pico-8 play session: hold ← + tap ❎

[t = 1 s] hold ← ~1s, tap ❎ ~2×
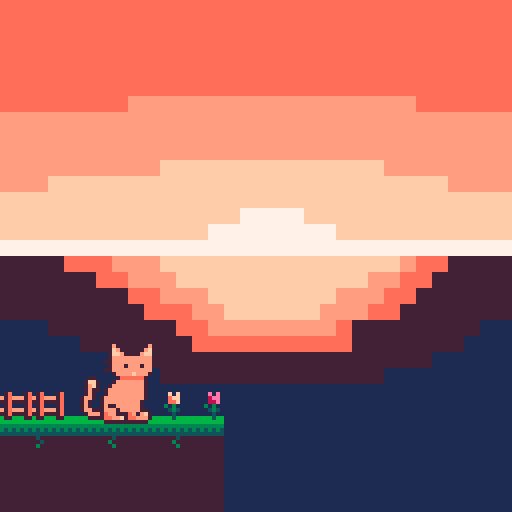
[t = 2 s] hold ← ~2s, tap ❎ ~4×
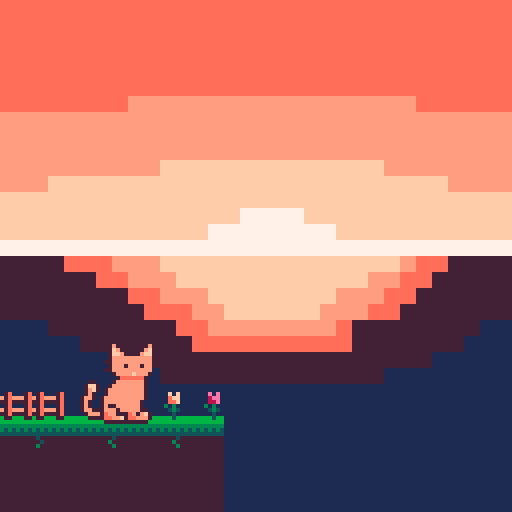
[t = 4 s] hold ← ~4s, tap ❎ ~7×
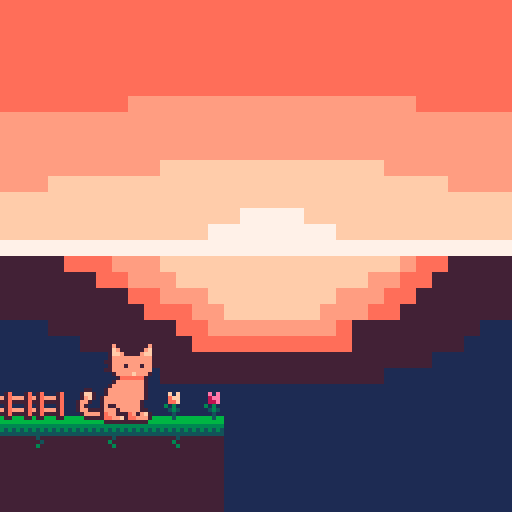

pico-8 cartridge
version 41
__lua__

 



-->8
--sprite drawing
function _init()
	ct=3 --cattail
	frame = 0
	poke( 0x5f2e, 1 ) --endable hidden colors
 custom_palette = {[0]=0,1,140,12,131,3,139,130,136,14,142,143,15,13,6,7}
	pal( custom_palette, 1 )
end

function _update()

	frame+=1
	if(frame%4==0) then
	cat_tail()
	end
	
end

function _draw()
	cls(2)
	sspr(32,32,32,32,0,0,128,128)
	map(0,0,0,0,128,128)
	cat_idle(25,85)
	
--	just prints some flowers and gates
	spr(80,50,97)
	spr(81,40,97)
	spr(82,0,97)
	spr(82,8,97)
end

function cat_tail()
	if(ct < 5) then
		ct+=1
	else
		ct=3
	end
	return ct
end

function cat_idle(x,y)
		sspr(0,0,13,21,x,y)
		spr(ct,x-7,y+8,1,2)
end
__gfx__
00070000000070000000000000000000000000000000000000000000000000000000000000000000000000000000000000000000000000000000000000000000
007b70000007b7000000000000007700000000000000000000000000000000000000000000000000000000000000000000000000000000000000000000000000
007cb700007bc700000770000007cc70000077000000000000000000000000000000000000000000000000000000000000000000000000000000000000000000
007ccb7777bcc700007cc7000007bc700007cc700000000000000000000000000000000000000000000000000000000000000000000000000000000000000000
007bbbbbbbbbb700007cb7000007b7700007bc700007700000000000000000000000000000000000000000000000000000000000000000000000000000000000
077bbbbbbbbbb770007bb7000007b7000007b700007cc70000000000000000000000000000000000000000000000000000000000000000000000000000000000
007bbb7bbb7bb7000007b700007bb700007bb700007bc70000000000000000000000000000000000000000000000000000000000000000000000000000000000
077bbbbbbbbbb7700007b700007b7000007b700007bb700000000000000000000000000000000000000000000000000000000000000000000000000000000000
0007bbbbcbbb70000007bb70007b7000007b700007b7000000000000000000000000000000000000000000000000000000000000000000000000000000000000
00007aaaaaa7000000007b70007bb770007bb77007bb777000000000000000000000000000000000000000000000000000000000000000000000000000000000
0007bbbbbbb7000000007bb00007bbb00007bbb0007bbbb000000000000000000000000000000000000000000000000000000000000000000000000000000000
007bbbbbbbb700000000077000007770000077700007777000000000000000000000000000000000000000000000000000000000000000000000000000000000
07bbbbbbbbb700000000000000000000000000000000000000000000000000000000000000000000000000000000000000000000000000000000000000000000
07bbbbbbbbb700000000000000000000000000000000000000000000000000000000000000000000000000000000000000000000000000000000000000000000
7bbbbbbbbbb700000000000000000000000000000000000000000000000000000000000000000000000000000000000000000000000000000000000000000000
7bbbbbbbbb7000000000000000000000000000000000000000000000000000000000000000000000000000000000000000000000000000000000000000000000
7b77bbbbbb7000000000000000000000000000000000000000000000000000000000000000000000000000000000000000000000000000000000000000000000
7bbb7bbbbb7700000000000000000000000000000000000000000000000000000000000000000000000000000000000000000000000000000000000000000000
7abb777ab7bc70000000000000000000000000000000000000000000000000000000000000000000000000000000000000000000000000000000000000000000
7aabbc7aabbb70000000000000000000000000000000000000000000000000000000000000000000000000000000000000000000000000000000000000000000
07777777777700000000000000000000000000000000000000000000000000000000000000000000000000000000000000000000000000000000000000000000
00000000000000000000000000000000000000000000000000000000000000000000000000000000000000000000000000000000000000000000000000000000
00000000000000000000000000000000000000000000000000000000000000000000000000000000000000000000000000000000000000000000000000000000
00000000000000000000000000000000000000000000000000000000000000000000000000000000000000000000000000000000000000000000000000000000
00000000000000000000000000000000000000000000000000000000000000000000000000000000000000000000000000000000000000000000000000000000
00000000000000000000000000000000000000000000000000000000000000000000000000000000000000000000000000000000000000000000000000000000
00000000000000000000000000000000000000000000000000000000000000000000000000000000000000000000000000000000000000000000000000000000
00000000000000000000000000000000000000000000000000000000000000000000000000000000000000000000000000000000000000000000000000000000
00000000000000000000000000000000000000000000000000000000000000000000000000000000000000000000000000000000000000000000000000000000
00000000000000000000000000000000000000000000000000000000000000000000000000000000000000000000000000000000000000000000000000000000
00000000000000000000000000000000000000000000000000000000000000000000000000000000000000000000000000000000000000000000000000000000
00000000000000000000000000000000000000000000000000000000000000000000000000000000000000000000000000000000000000000000000000000000
66666666666666666666666677777777aaaaaaaaaaaaaaaaaaaaaaaaaaaaaaaa0000000000000000000000000000000000000000000000000000000000000000
66666666666666666666666677777777aaaaaaaaaaaaaaaaaaaaaaaaaaaaaaaa0000000000000000000000000000000000000000000000000000000000000000
55555555555555555555555577777777aaaaaaaaaaaaaaaaaaaaaaaaaaaaaaaa0000000000000000000000000000000000000000000000000000000000000000
54545454545454545454545477777777aaaaaaaaaaaaaaaaaaaaaaaaaaaaaaaa0000000000000000000000000000000000000000000000000000000000000000
44444444444444444444444477777777aaaaaaaaaaaaaaaaaaaaaaaaaaaaaaaa0000000000000000000000000000000000000000000000000000000000000000
77777777747777777777477777777777aaaaaaaaaaaaaaaaaaaaaaaaaaaaaaaa0000000000000000000000000000000000000000000000000000000000000000
77777777774777777775777777777777aaaaaaaabbbbbbbbbbbbbbbbbbaaaaaa0000000000000000000000000000000000000000000000000000000000000000
77777777757777777777577777777777bbbbbbbbbbbbbbbbbbbbbbbbbbbbbbbb0000000000000000000000000000000000000000000000000000000000000000
00000000000000000000000000000000bbbbbbbbbbbbbbbbbbbbbbbbbbbbbbbb0000000000000000000000000000000000000000000000000000000000000000
0090900000c0c00007a0007a00000000bbbbbbbbbbbbbbbbbbbbbbbbbbbbbbbb0000000000000000000000000000000000000000000000000000000000000000
0089900000acc000b7abbb7a00000000bbbbbbbbbbccccccccccccccbbbbbbbb0000000000000000000000000000000000000000000000000000000000000000
0088900000aac00077a7777a00000000bbbcccccccccccccccccccccccccbbbb0000000000000000000000000000000000000000000000000000000000000000
050500000505000007a0007a00000000cccccccccccccccccccccccccccccccc0000000000000000000000000000000000000000000000000000000000000000
0045400000454000b7abbb7a00000000cccccccccccccccffffccccccccccccc0000000000000000000000000000000000000000000000000000000000000000
000400000004000077a7777a00000000cccccccccccccffffffffccccccccccc0000000000000000000000000000000000000000000000000000000000000000
00040000000400000770007700000000ffffffffffffffffffffffffffffffff0000000000000000000000000000000000000000000000000000000000000000
000000000000000000000000000000007777aaabbbcccccccccccccccbaa77770000000000000000000000000000000000000000000000000000000000000000
00000000000000000000000000000000777777aabbbccccccccccccbbaa777770000000000000000000000000000000000000000000000000000000000000000
0000000000000000000000000000000077777777aabbbccccccccbbbaa7777770000000000000000000000000000000000000000000000000000000000000000
00000000000000000000000000000000777777777aaabbccccccbbbaa77777770000000000000000000000000000000000000000000000000000000000000000
0000000000000000000000000000000011177777777aabbbbbbbba77777777110000000000000000000000000000000000000000000000000000000000000000
00000000000000000000000000000000111117777777aaaaaaaaaa77777771110000000000000000000000000000000000000000000000000000000000000000
00000000000000000000000000000000111111177777777777777777777111110000000000000000000000000000000000000000000000000000000000000000
00000000000000000000000000000000111111111177777777777777111111110000000000000000000000000000000000000000000000000000000000000000
00000000000000000000000000000000111111111111111111111111111111110000000000000000000000000000000000000000000000000000000000000000
00000000000000000000000000000000111111111111111111111111111111110000000000000000000000000000000000000000000000000000000000000000
00000000000000000000000000000000111111111111111111111111111111110000000000000000000000000000000000000000000000000000000000000000
00000000000000000000000000000000111111111111111111111111111111110000000000000000000000000000000000000000000000000000000000000000
00000000000000000000000000000000111111111111111111111111111111110000000000000000000000000000000000000000000000000000000000000000
00000000000000000000000000000000111111111111111111111111111111110000000000000000000000000000000000000000000000000000000000000000
00000000000000000000000000000000111111111111111111111111111111110000000000000000000000000000000000000000000000000000000000000000
00000000000000000000000000000000111111111111111111111111111111110000000000000000000000000000000000000000000000000000000000000000
__map__
0000000000000000000000000000000000000000000000000000000000000000000000000000000000000000000000000000000000000000000000000000000000000000000000000000000000000000000000000000000000000000000000000000000000000000000000000000000000000000000000000000000000000000
0000000000000000000000000000000000000000000000000000000000000000000000000000000000000000000000000000000000000000000000000000000000000000000000000000000000000000000000000000000000000000000000000000000000000000000000000000000000000000000000000000000000000000
0000000000000000000000000000000000000000000000000000000000000000000000000000000000000000000000000000000000000000000000000000000000000000000000000000000000000000000000000000000000000000000000000000000000000000000000000000000000000000000000000000000000000000
0000000000000000000000000000000000000000000000000000000000000000000000000000000000000000000000000000000000000000000000000000000000000000000000000000000000000000000000000000000000000000000000000000000000000000000000000000000000000000000000000000000000000000
0000000000000000000000000000000000000000000000000000000000000000000000000000000000000000000000000000000000000000000000000000000000000000000000000000000000000000000000000000000000000000000000000000000000000000000000000000000000000000000000000000000000000000
0000000000000000000000000000000000000000000000000000000000000000000000000000000000000000000000000000000000000000000000000000000000000000000000000000000000000000000000000000000000000000000000000000000000000000000000000000000000000000000000000000000000000000
0000000000000000000000000000000000000000000000000000000000000000000000000000000000000000000000000000000000000000000000000000000000000000000000000000000000000000000000000000000000000000000000000000000000000000000000000000000000000000000000000000000000000000
0000000000000000000000000000000000000000000000000000000000000000000000000000000000000000000000000000000000000000000000000000000000000000000000000000000000000000000000000000000000000000000000000000000000000000000000000000000000000000000000000000000000000000
0000000000000000000000000000000000000000000000000000000000000000000000000000000000000000000000000000000000000000000000000000000000000000000000000000000000000000000000000000000000000000000000000000000000000000000000000000000000000000000000000000000000000000
0000000000000000000000000000000000000000000000000000000000000000000000000000000000000000000000000000000000000000000000000000000000000000000000000000000000000000000000000000000000000000000000000000000000000000000000000000000000000000000000000000000000000000
0000000000000000000000000000000000000000000000000000000000000000000000000000000000000000000000000000000000000000000000000000000000000000000000000000000000000000000000000000000000000000000000000000000000000000000000000000000000000000000000000000000000000000
0000000000000000000000000000000000000000000000000000000000000000000000000000000000000000000000000000000000000000000000000000000000000000000000000000000000000000000000000000000000000000000000000000000000000000000000000000000000000000000000000000000000000000
0000000000000000000000000000000000000000000000000000000000000000000000000000000000000000000000000000000000000000000000000000000000000000000000000000000000000000000000000000000000000000000000000000000000000000000000000000000000000000000000000000000000000000
4041404240424000000000000000000000000000000000000000000000000000000000000000000000000000000000000000000000000000000000000000000000000000000000000000000000000000000000000000000000000000000000000000000000000000000000000000000000000000000000000000000000000000
4343434343434300000000000000000000000000000000000000000000000000000000000000000000000000000000000000000000000000000000000000000000000000000000000000000000000000000000000000000000000000000000000000000000000000000000000000000000000000000000000000000000000000
4343434343434300000000000000000000000000000000000000000000000000000000000000000000000000000000000000000000000000000000000000000000000000000000000000000000000000000000000000000000000000000000000000000000000000000000000000000000000000000000000000000000000000
4343434343434300000000000000000000000000000000000000000000000000000000000000000000000000000000000000000000000000000000000000000000000000000000000000000000000000000000000000000000000000000000000000000000000000000000000000000000000000000000000000000000000000
